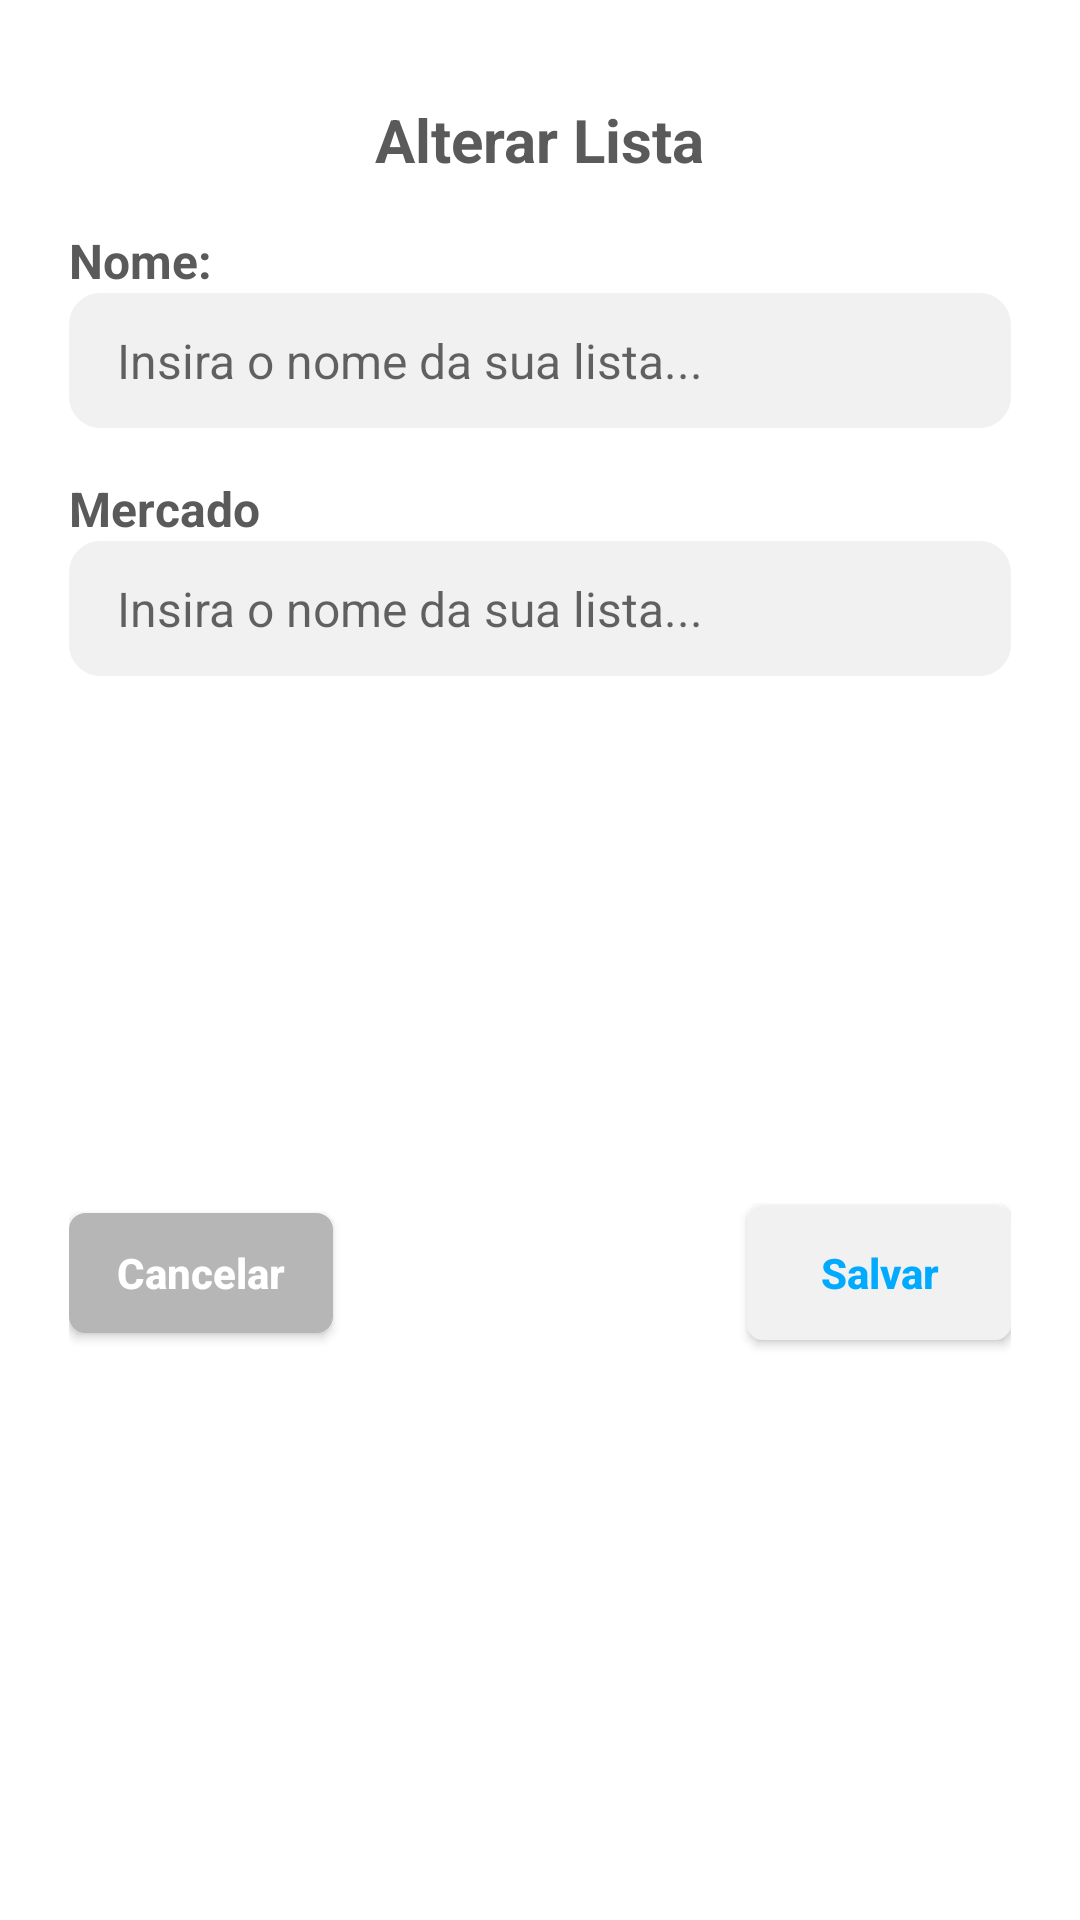

Here is an Android app screen rendered from its layout file. Give the layout XML and the strings, colors and styles it references.
<!-- AndroidManifest.xml: application theme Theme.MinhasListas -->
<!-- res/layout/dialog_edit_list.xml -->
<?xml version="1.0" encoding="utf-8"?>
<androidx.constraintlayout.widget.ConstraintLayout xmlns:android="http://schemas.android.com/apk/res/android"
    xmlns:app="http://schemas.android.com/apk/res-auto"
    xmlns:tools="http://schemas.android.com/tools"
    android:layout_width="match_parent"
    android:layout_height="wrap_content"
    android:background="@color/appPrimaryBgDialog"
    android:minWidth="300dp"
    android:paddingHorizontal="23dp"
    android:paddingVertical="33dp">

    <androidx.appcompat.widget.AppCompatTextView
        android:id="@+id/dialog_edit_list_textview_title"
        android:layout_width="wrap_content"
        android:layout_height="wrap_content"
        android:text="@string/dialog_edit_list_title"
        android:textColor="@color/appText"
        android:textSize="20sp"
        android:textStyle="bold"
        app:layout_constraintEnd_toEndOf="parent"
        app:layout_constraintStart_toStartOf="parent"
        app:layout_constraintTop_toTopOf="parent" />

    <androidx.appcompat.widget.AppCompatTextView
        android:id="@+id/dialog_edit_list_textview_nome"
        android:layout_width="wrap_content"
        android:layout_height="wrap_content"
        android:text="@string/nome_dialog"
        android:textColor="@color/appText"
        android:textSize="16sp"
        android:layout_marginTop="16dp"
        android:textStyle="bold"
        app:layout_constraintStart_toStartOf="parent"
        app:layout_constraintTop_toBottomOf="@+id/dialog_edit_list_textview_title" />

    <androidx.appcompat.widget.AppCompatEditText
        android:id="@+id/dialog_edit_list_edittext_nome"
        android:layout_width="0dp"
        android:layout_height="45dp"
        android:background="@drawable/campo_add"
        android:paddingVertical="0dp"
        android:paddingStart="16dp"
        android:hint="@string/dialog_add_list_hint_nome"
        android:textColor="@color/textColorItemQtValor"
        android:textSize="16sp"
        app:layout_constraintEnd_toEndOf="parent"
        app:layout_constraintStart_toStartOf="parent"
        app:layout_constraintTop_toBottomOf="@+id/dialog_edit_list_textview_nome"
        tools:ignore="RtlSymmetry" />

    <androidx.appcompat.widget.AppCompatTextView
        android:id="@+id/dialog_edit_list_textview_mercado"
        android:layout_width="wrap_content"
        android:layout_height="wrap_content"
        android:text="@string/dialog_add_list_textview_mercado"
        android:textColor="@color/appText"
        android:layout_marginTop="16dp"
        android:textSize="16sp"
        android:textStyle="bold"
        app:layout_constraintStart_toStartOf="parent"
        app:layout_constraintTop_toBottomOf="@+id/dialog_edit_list_edittext_nome" />

    <androidx.appcompat.widget.AppCompatEditText
        android:id="@+id/dialog_edit_list_edittext_mercado"
        android:layout_width="0dp"
        android:layout_height="45dp"
        android:background="@drawable/campo_add"
        android:hint="@string/dialog_add_list_hint_nome"
        android:paddingVertical="0dp"
        android:paddingStart="16dp"
        android:textColor="@color/textColorItemQtValor"
        android:textSize="16sp"
        app:layout_constraintEnd_toEndOf="parent"
        app:layout_constraintStart_toStartOf="parent"
        app:layout_constraintTop_toBottomOf="@+id/dialog_edit_list_textview_mercado"
        tools:ignore="RtlSymmetry" />

    <androidx.appcompat.widget.AppCompatButton
        android:id="@+id/dialog_edit_list_btn_salvar"
        android:layout_width="wrap_content"
        android:layout_height="45dp"
        android:layout_marginTop="16dp"
        android:background="@drawable/bg_border_radius_dialog"
        android:backgroundTint="@color/bgColorDialogFeito"
        android:text="@string/dialog_edit_list_salvar"
        android:textAlignment="center"
        android:textAllCaps="false"
        android:textColor="@color/appPrimary"
        android:textStyle="bold"
        app:layout_constraintBottom_toBottomOf="parent"
        app:layout_constraintEnd_toEndOf="parent"
        app:layout_constraintTop_toBottomOf="@+id/dialog_edit_list_edittext_mercado" />

    <androidx.appcompat.widget.AppCompatButton
        android:id="@+id/dialog_edit_list_btn_cancelar"
        android:layout_width="wrap_content"
        android:layout_height="40dp"
        android:background="@drawable/bg_border_radius_dialog"
        android:backgroundTint="@color/bgColorDialogCancelar"
        android:text="@string/dialog_edit_list_btn_excluir"
        android:textAlignment="center"
        android:textAllCaps="false"
        android:textColor="@color/white"
        android:textStyle="bold"
        app:layout_constraintBottom_toBottomOf="@+id/dialog_edit_list_btn_salvar"
        app:layout_constraintStart_toStartOf="parent"
        app:layout_constraintTop_toTopOf="@+id/dialog_edit_list_btn_salvar" />


</androidx.constraintlayout.widget.ConstraintLayout>
<!-- resources referenced by this layout -->
<resources>
  <color name="appPrimary">#00AAFF</color>
  <color name="appPrimaryBgDialog">#FFFFFF</color>
  <color name="appText">#5A5A5A</color>
  <color name="bgColorDialogCancelar">#B6B6B6</color>
  <color name="bgColorDialogFeito">#F1F1F1</color>
  <color name="textColorItemQtValor">#8D8D8D</color>
  <color name="white">#FFFFFFFF</color>
  <!-- drawable bg_border_radius_dialog (drawable) -->
  <?xml version="1.0" encoding="utf-8"?>
  <shape xmlns:android="http://schemas.android.com/apk/res/android" android:shape="rectangle" >
      <corners
          android:radius="5dp"
          />
      <solid
          android:color="@color/bgColorDialogFeito"
          />
      <stroke
          android:width="1dp"
          android:color="@color/white"
          />
  </shape>
  <!-- drawable campo_add (drawable) -->
  <?xml version="1.0" encoding="utf-8"?>
  <shape xmlns:android="http://schemas.android.com/apk/res/android" android:shape="rectangle" >
      <corners
          android:radius="10dp"
          />
      <solid
          android:color="#F1F1F1"
          />
      <stroke
          android:width="1dp"
          android:color="#F1F1F1"
          />
  </shape>
  <string name="dialog_add_list_hint_nome">Insira o nome da sua lista...</string>
  <string name="dialog_add_list_textview_mercado">Mercado</string>
  <string name="dialog_edit_list_btn_excluir">Cancelar</string>
  <string name="dialog_edit_list_salvar">Salvar</string>
  <string name="dialog_edit_list_title">Alterar Lista</string>
  <string name="nome_dialog">Nome:</string>
  <style name="Theme.MinhasListas" parent="Theme.MaterialComponents.DayNight.DarkActionBar">
  
          <item name="colorPrimary">@color/appText</item>
          <item name="colorPrimaryDark">@color/colorPrimaryDark</item>
          <item name="colorAccent">@color/colorAccent</item>
          <item name="android:actionBarStyle">@style/MyActionBar</item>
          
      </style>
  <color name="colorPrimaryDark">#00AAFF</color>
  <color name="colorAccent">#00AAFF</color>
  <style name="MyActionBar" parent="@style/Widget.AppCompat.Light.ActionBar.Solid.Inverse">
          <item name="android:background">@color/appPrimary</item>
          
          <item name="background">@color/appPrimary</item>
      </style>
</resources>
